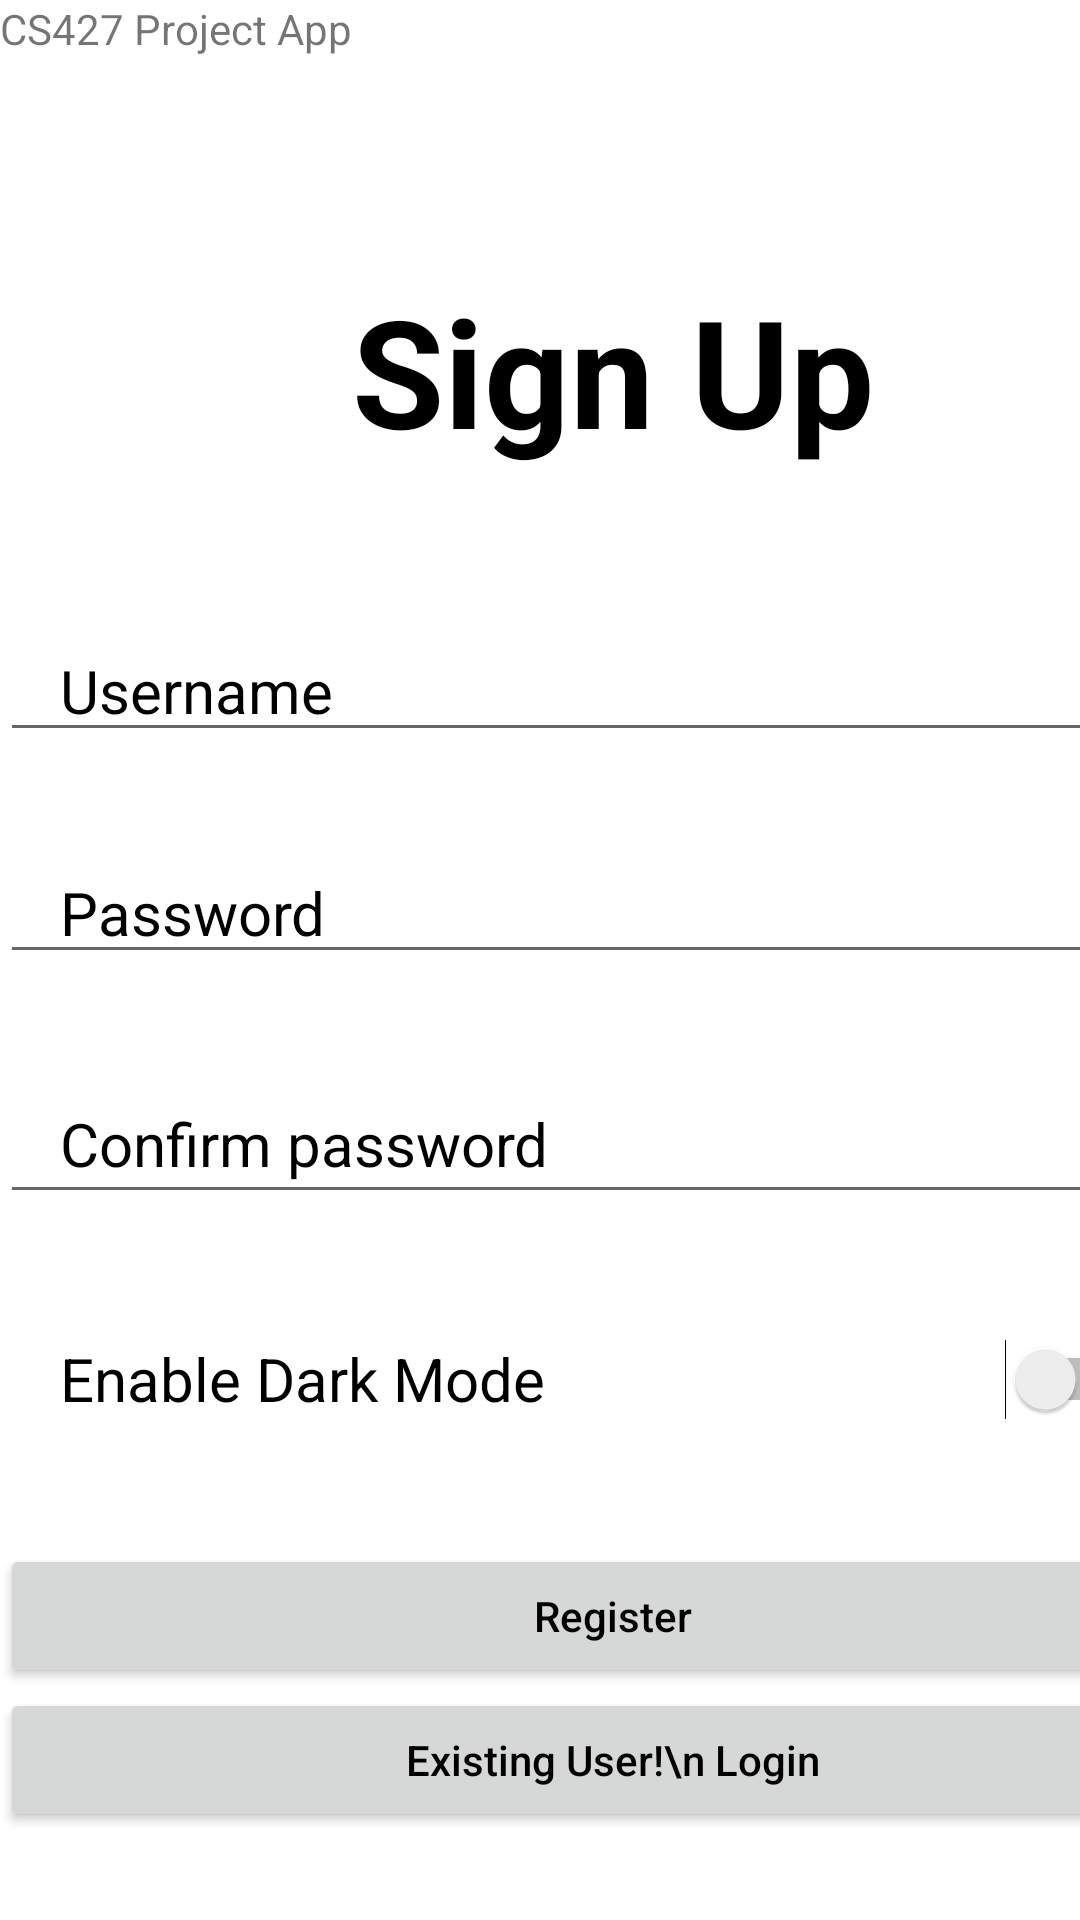

Write the Android layout XML for this screen, with the resource values it uses.
<!-- AndroidManifest.xml: application theme Theme.MyFirstApp -->
<!-- res/layout/activity_signup.xml -->
<?xml version="1.0" encoding="utf-8"?>
<androidx.constraintlayout.widget.ConstraintLayout xmlns:android="http://schemas.android.com/apk/res/android"
    xmlns:app="http://schemas.android.com/apk/res-auto"
    xmlns:tools="http://schemas.android.com/tools"
    android:layout_width="match_parent"
    android:layout_height="match_parent"
    tools:context=".SignupActivity">

    <LinearLayout
        android:layout_width="409dp"
        android:layout_height="729dp"
        android:orientation="vertical"
        tools:layout_editor_absoluteX="1dp"
        tools:layout_editor_absoluteY="1dp">

        <TextView
            android:id="@+id/textView3"
            android:layout_width="match_parent"
            android:layout_height="50dp"
            android:text="CS427 Project App" />

        <TextView
            android:layout_width="match_parent"
            android:layout_height="wrap_content"
            android:text="Sign Up"
            android:textColor = "?android:textColorPrimary"
            android:textSize="50dp"
            android:textStyle="bold"
            android:gravity="center_horizontal"
            android:layout_marginTop="40dp"
            android:layout_marginBottom="50dp"/>

        <EditText
            android:id="@+id/username"
            android:layout_width="match_parent"
            android:layout_height="wrap_content"
            android:hint="Username"
            android:textSize="20dp"
            android:textColorHint = "?android:textColorPrimary"
            android:layout_marginBottom="30dp"
            android:paddingLeft="20dp"/>

        <EditText
            android:id="@+id/password"
            android:layout_width="match_parent"
            android:layout_height="wrap_content"
            android:hint="Password"
            android:textSize="20dp"
            android:textColorHint = "?android:textColorPrimary"
            android:layout_marginBottom="30dp"
            android:paddingLeft="20dp"/>

        <EditText
            android:id="@+id/repassword"
            android:layout_width="match_parent"
            android:layout_height="50dp"
            android:hint="Confirm password"
            android:textSize="20dp"
            android:textColorHint = "?android:textColorPrimary"
            android:layout_marginBottom="30dp"
            android:paddingLeft="20dp"/>

        <Switch
            android:id="@+id/switchSignUp"
            android:textSize="20dp"
            android:paddingLeft="20dp"
            android:paddingRight="20dp"
            android:layout_marginBottom="30dp"
            android:layout_width="match_parent"
            android:layout_height="50dp"
            android:text="Enable Dark Mode"
            android:textColor = "?android:textColorPrimary" />

        <Button
            android:id="@+id/btnSignUp"
            android:layout_width="match_parent"
            android:layout_height="wrap_content"
            android:text="Register"
            android:textAllCaps="false"/>

        <Button
            android:id="@+id/btnSignIn"
            android:layout_width="match_parent"
            android:layout_height="wrap_content"
            android:text="Existing User!\n Login"
            android:textAllCaps="false"/>

    </LinearLayout>
</androidx.constraintlayout.widget.ConstraintLayout>
<!-- resources referenced by this layout -->
<resources>
  <style name="Theme.MyFirstApp" parent="Theme.MaterialComponents.DayNight.DarkActionBar">
          
          <item name="colorPrimary">@color/purple_500</item>
          <item name="colorPrimaryVariant">@color/purple_700</item>
          <item name="colorOnPrimary">@color/white</item>
          
          <item name="colorSecondary">@color/teal_200</item>
          <item name="colorSecondaryVariant">@color/teal_700</item>
          <item name="colorOnSecondary">@color/black</item>
          
          <item name="android:statusBarColor" tools:targetApi="l">?attr/colorPrimaryVariant</item>
          
          <item name="android:textColorPrimary">@color/black</item>
  
      </style>
  <!-- not gathered from this repository: default colours our renderer supplied (Android Studio template values) -->
  <color name="purple_500">#FF6200EE</color>
  <color name="purple_700">#FF3700B3</color>
  <color name="teal_200">#FF03DAC5</color>
  <color name="teal_700">#FF018786</color>
  <color name="black">#FF000000</color>
  <color name="white">#FFFFFFFF</color>
</resources>
